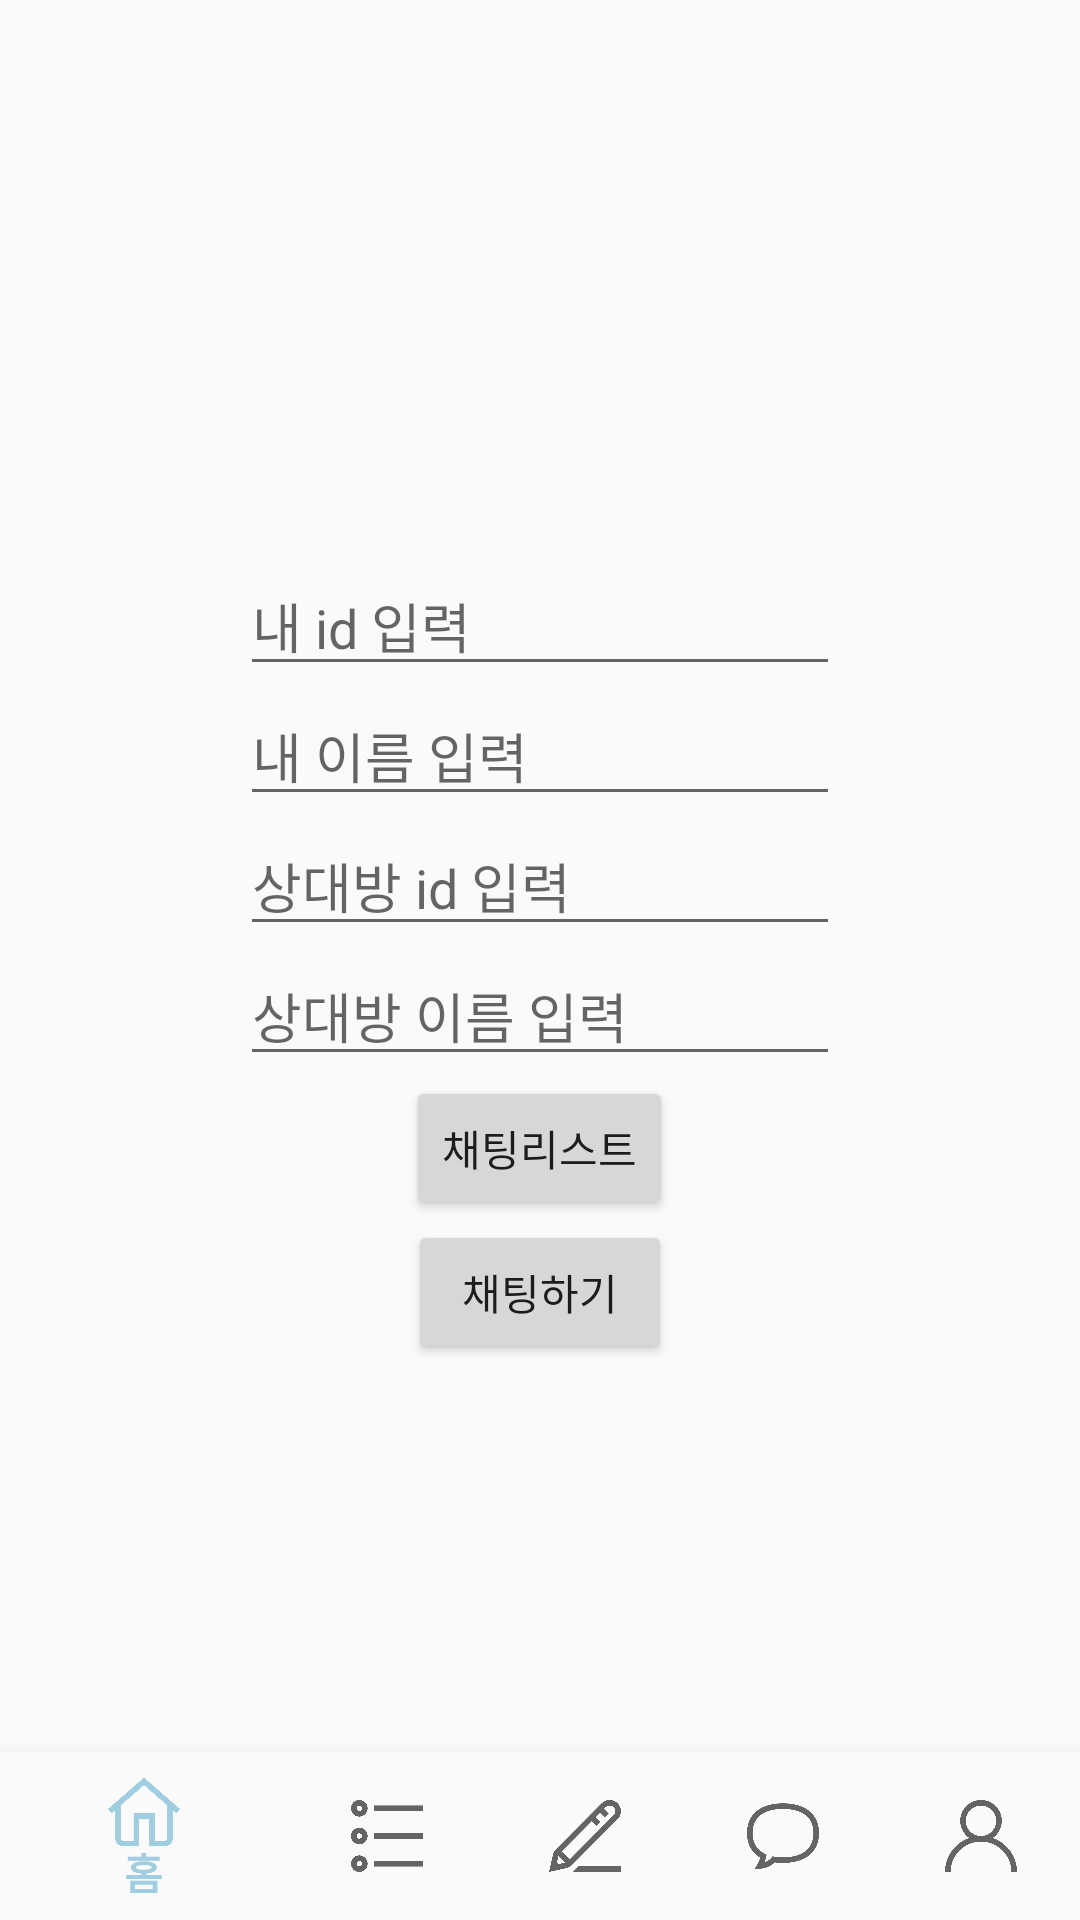

Layout XML and referenced resources for this Android screen:
<!-- AndroidManifest.xml: application theme AppTheme -->
<!-- res/layout/activity_main2.xml -->
<?xml version="1.0" encoding="utf-8"?>
<android.support.constraint.ConstraintLayout xmlns:android="http://schemas.android.com/apk/res/android"
    xmlns:app="http://schemas.android.com/apk/res-auto"
    xmlns:tools="http://schemas.android.com/tools"
    android:id="@+id/activity_main2"
    android:layout_width="match_parent"
    android:layout_height="match_parent"
    android:orientation="vertical"
    android:gravity="center"
    tools:context="com.example.myapplication.MainActivity2">

    <LinearLayout
        android:layout_width="match_parent"
        android:layout_height="match_parent"
        android:orientation="vertical"
        android:gravity="center">
    <EditText
        android:id="@+id/idinput"
        android:layout_width="200dp"
        android:layout_height="wrap_content"
        android:hint="내 id 입력"
        />

    <EditText
        android:id="@+id/idinput01"
        android:layout_width="200dp"
        android:layout_height="wrap_content"
        android:hint="내 이름 입력"
        />

    <EditText
        android:id="@+id/idinput2"
        android:layout_width="200dp"
        android:layout_height="wrap_content"
        android:hint="상대방 id 입력"
        />

    <EditText
        android:id="@+id/idinput02"
        android:layout_width="200dp"
        android:layout_height="wrap_content"
        android:hint="상대방 이름 입력"
        />

    <Button
        android:id="@+id/listbtn"
        android:layout_width="wrap_content"
        android:layout_height="wrap_content"
        android:text="채팅리스트" />

    <Button
        android:id="@+id/chatbtn"
        android:layout_width="wrap_content"
        android:layout_height="wrap_content"
        android:text="채팅하기" />

    </LinearLayout>


    <android.support.design.widget.BottomNavigationView
        android:id="@+id/navigation"
        android:layout_width="0dp"
        android:layout_height="wrap_content"
        android:layout_marginStart="0dp"
        android:layout_marginEnd="0dp"
        android:background="?android:attr/windowBackground"
        app:layout_constraintBottom_toBottomOf="parent"
        app:layout_constraintLeft_toLeftOf="parent"
        app:layout_constraintRight_toRightOf="parent"
        app:menu="@menu/navigation" />



</android.support.constraint.ConstraintLayout>
<!-- resources referenced by this layout -->
<resources>
  <style name="AppTheme" parent="Theme.AppCompat.Light.DarkActionBar">
          
          <item name="colorPrimary">#A1CDE1</item>
          <item name="colorPrimaryDark">#5DA4BE</item>
          <item name="colorAccent">@color/colorAccent</item>
      </style>
  <!-- not gathered from this repository: default colours our renderer supplied (Android Studio template values) -->
  <color name="colorAccent">#FF03DAC5</color>
</resources>
